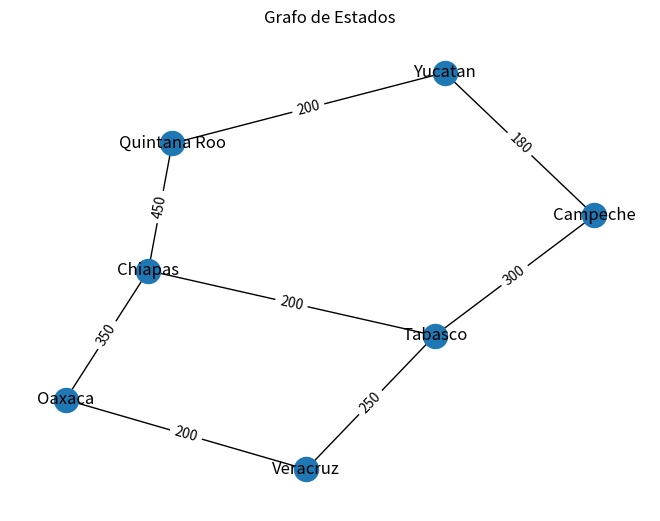

Here is the Python script that generated this plot:
import itertools
import networkx as nx
import matplotlib.pyplot as plt

grafo = {
    "Yucatan": {"Campeche": 180, "Quintana Roo": 200},
    "Campeche": {"Yucatan": 180, "Tabasco": 300},
    "Quintana Roo": {"Yucatan": 200, "Chiapas": 450},
    "Tabasco": {"Campeche": 300, "Veracruz": 250, "Chiapas": 200},
    "Chiapas": {"Tabasco": 200, "Oaxaca": 350, "Quintana Roo": 450},
    "Veracruz": {"Tabasco": 250, "Oaxaca": 200},
    "Oaxaca": {"Veracruz": 200, "Chiapas": 350}
}

def mostrar_grafo():
    for estado, conexiones in grafo.items():
        for destino, costo in conexiones.items():
            print(f"{estado} -> {destino} : {costo} km")

def costo_ruta(ruta):
    total = 0
    for i in range(len(ruta) - 1):
        origen = ruta[i]
        destino = ruta[i + 1]
        if destino in grafo[origen]:
            total += grafo[origen][destino]
        else:
            return float("inf")
    return total

def ruta_sin_repetir():
    estados = list(grafo.keys())
    mejor_ruta = None
    menor_costo = float("inf")

    for perm in itertools.permutations(estados):
        costo = costo_ruta(perm)
        if costo < menor_costo:
            menor_costo = costo
            mejor_ruta = perm

    return mejor_ruta, menor_costo

def ruta_con_repeticion():
    G = nx.Graph()

    for origen in grafo:
        for destino, costo in grafo[origen].items():
            G.add_edge(origen, destino, weight=costo)

    recorrido = list(nx.dfs_preorder_nodes(G, source="Yucatan"))
    costo = costo_ruta(recorrido)

    return recorrido, costo

def dibujar_grafo():
    G = nx.Graph()

    for origen in grafo:
        for destino, costo in grafo[origen].items():
            G.add_edge(origen, destino, weight=costo)

    pos = nx.spring_layout(G)
    etiquetas = nx.get_edge_attributes(G, 'weight')

    nx.draw(G, pos, with_labels=True)
    nx.draw_networkx_edge_labels(G, pos, edge_labels=etiquetas)

    plt.title("Grafo de Estados")
    plt.show()

if __name__ == "__main__":
    print("Relaciones entre estados:\n")
    mostrar_grafo()

    print("\n--- Ruta sin repetir ---")
    ruta, costo = ruta_sin_repetir()
    print("Ruta:", ruta)
    print("Costo total:", costo)

    print("\n--- Ruta con repetición ---")
    ruta2, costo2 = ruta_con_repeticion()
    print("Ruta:", ruta2)
    print("Costo total:", costo2)

    dibujar_grafo()
